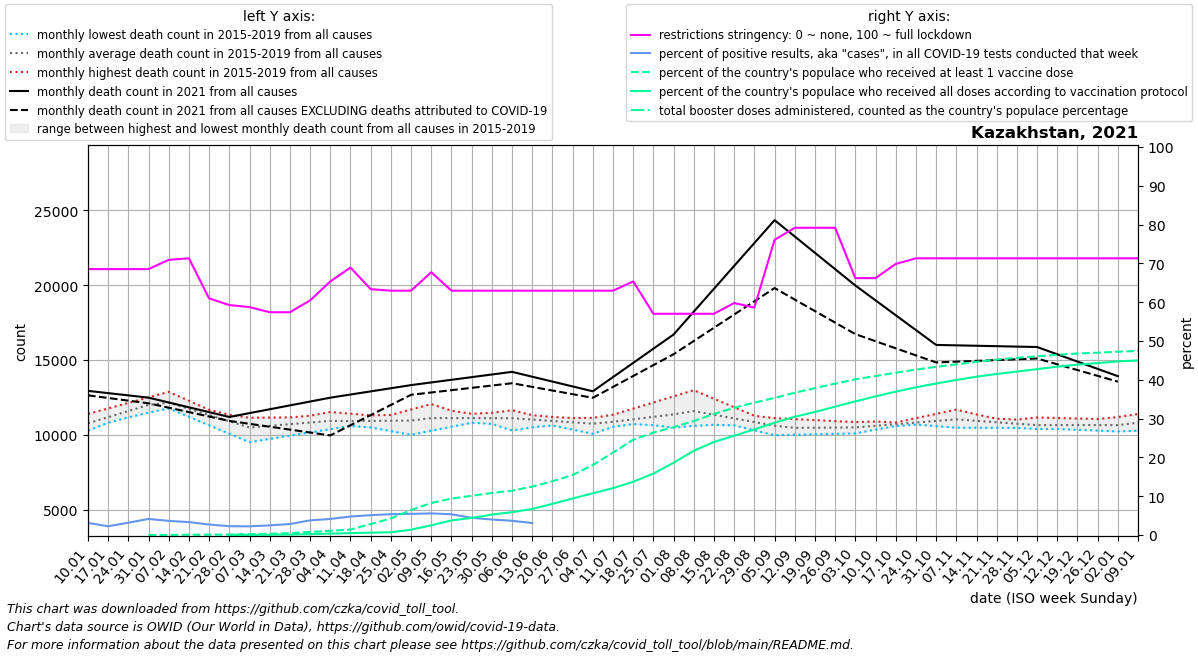

The data file committed next to this chart (first rows):
date, location, time_unit, time, deaths_2010_all_ages, deaths_2011_all_ages, deaths_2012_all_ages, deaths_2013_all_ages, deaths_2014_all_ages, deaths_2015_all_ages, deaths_2016_all_ages, deaths_2017_all_ages, deaths_2018_all_ages, deaths_2019_all_ages, deaths_2020_all_ages, deaths_2021_all_ages, deaths_2022_all_ages, new_deaths, new_cases_smoothed, new_tests_smoothed, positive_test_percent, stringency_index, people_vaccinated, people_fully_vaccinated
2021-01-10, Kazakhstan, monthly, 1, , , , , , , 10858, 11387, 10532, 10269, 11378, 12932, , 298.2, 5632, 185103, 3.128, 68.52, , 
2021-01-17, Kazakhstan, monthly, 2, , , , , , , 11281, 11757, 10845, 10802, 11500, 12780, , 324.5, 6104, 269840, 2.264, 68.52, , 
2021-01-24, Kazakhstan, monthly, 3, , , , , , , 11704, 12127, 11159, 11336, 11622, 12629, , 350.8, 8320, 262294, 3.177, 68.52, , 
2021-01-31, Kazakhstan, monthly, 4, , , , , , , 12128, 12497, 11472, 11869, 11745, 12478, , 377.0, 10369, 250144, 4.145, 68.52, 0.0, 
2021-02-07, Kazakhstan, monthly, 5, , , , , , 11759, 11930, 12867, 11786, 12402, 11867, 12155, , 348.5, 9084, 249249, 3.642, 70.9, 5091, 
2021-02-14, Kazakhstan, monthly, 6, , , , , , 11195, 11731, 12269, 11471, 11994, 11611, 11832, , 320.0, 7748, 232660, 3.327, 71.3, 13315, 
2021-02-21, Kazakhstan, monthly, 7, , , , , , 10632, 11533, 11671, 11156, 11585, 11354, 11509, , 291.5, 6166, 228617, 2.712, 60.98, 17315, 
2021-02-28, Kazakhstan, monthly, 8, , , , , , 10068, 11334, 11073, 10842, 11176, 11098, 11186, , 263.0, 5715, 251449, 2.273, 59.26, 23634, 3892
2021-03-07, Kazakhstan, monthly, 9, , , , , , 9504, 11136, 10475, 10527, 10768, 10842, 11444, , 715.0, 5571, 248872, 2.239, 58.73, 40762, 9156
2021-03-14, Kazakhstan, monthly, 10, , , , , , 9721, 11147, 10601, 10775, 10722, 10376, 11702, , 1167, 5617, 225786, 2.491, 57.41, 58792, 15298
2021-03-21, Kazakhstan, monthly, 11, , , , , , 9937, 11158, 10728, 11023, 10675, 9910, 11960, , 1619, 7722, 272014, 2.836, 57.41, 91703, 22239
2021-03-28, Kazakhstan, monthly, 12, , , , , , 10154, 11169, 10854, 11271, 10628, 9443, 12218, , 2071, 8673, 232805, 3.779, 60.45, 149068, 44709
2021-04-04, Kazakhstan, monthly, 13, , , , , , 10370, 11180, 10980, 11519, 10582, 8977, 12476, , 2523, 11794, 285803, 4.142, 65.34, 207389, 70172
2021-04-11, Kazakhstan, monthly, 14, , , , , , 10587, 11026, 10734, 11408, 10789, 8511, 12686, , 2054, 15593, 326541, 4.773, 68.91, 268534, 95292
2021-04-18, Kazakhstan, monthly, 15, , , , , , 10953, 10872, 10487, 11297, 10996, 7494, 12896, , 1586, 17901, 350305, 5.114, 63.36, 536281, 114159
2021-04-25, Kazakhstan, monthly, 16, , , , , , 11319, 10718, 10240, 11185, 11203, 6476, 13107, , 1118, 19713, 367487, 5.365, 62.96, 811309, 135256
2021-05-02, Kazakhstan, monthly, 17, , , , , , 11685, 10564, 9994, 11074, 11410, 5458, 13317, , 649.0, 19656, 360202, 5.458, 62.96, 1221459, 260373
2021-05-09, Kazakhstan, monthly, 18, , , , , , 12051, 10668, 10263, 10963, 11617, 4441, 13494, , 671.2, 18265, 328589, 5.572, 67.73, 1569371, 476634
2021-05-16, Kazakhstan, monthly, 19, , , , , , 11609, 10773, 10532, 11131, 11508, 6920, 13671, , 693.4, 15989, 299560, 5.349, 62.96, 1782755, 713433
2021-05-23, Kazakhstan, monthly, 20, , , , , , 11166, 10877, 10801, 11298, 11400, 9400, 13848, , 715.6, 15964, 359353, 4.444, 62.96, 1919410, 836772
2021-05-30, Kazakhstan, monthly, 21, , , , , , 10724, 10982, 11070, 11466, 11292, 11879, 14025, , 737.8, 13721, 349418, 3.993, 62.96, 2058762, 998811
2021-06-06, Kazakhstan, monthly, 22, , , , , , 10282, 11086, 11339, 11634, 11183, 14358, 14202, , 760.0, 10582, 293471, 3.67, 62.96, 2167235, 1118989
2021-06-13, Kazakhstan, monthly, 23, , , , , , 10493, 11096, 11264, 11309, 10902, 14476, 13878, , 679.5, 7873, 79035, 3.09, 62.96, 2371607, 1273994
2021-06-20, Kazakhstan, monthly, 24, , , , , , 10704, 11107, 11189, 10984, 10622, 14594, 13553, , 599.0, 7428, , , 62.96, 2630222, 1526512
2021-06-27, Kazakhstan, monthly, 25, , , , , , 10914, 11118, 11114, 10658, 10342, 14713, 13228, , 518.5, 9061, , , 62.96, 2936578, 1788757
2021-07-04, Kazakhstan, monthly, 26, , , , , , 11125, 11128, 11039, 10333, 10061, 14831, 12904, , 438.0, 13833, , , 62.96, 3427729, 2042104
2021-07-11, Kazakhstan, monthly, 27, , , , , , 11336, 10964, 10957, 10524, 10533, 14949, 13853, , 658.0, 19978, , , 62.96, 4033914, 2296237
2021-07-18, Kazakhstan, monthly, 28, , , , , , 11746, 10800, 10875, 10715, 11005, 18256, 14802, , 878.0, 29423, , , 65.34, 4663560, 2605974
2021-07-25, Kazakhstan, monthly, 29, , , , , , 12156, 10635, 10792, 10907, 11476, 21564, 15751, , 1098, 61363, , , 57.01, 5013518, 3007412
2021-08-01, Kazakhstan, monthly, 30, , , , , , 12567, 10471, 10710, 11098, 11948, 24871, 16700, , 1318, 64673, , , 57.01, 5277291, 3536665
2021-08-08, Kazakhstan, monthly, 31, , , , , , 12977, 10599, 10628, 11289, 12420, 28178, 18228, , 1962, 56653, , , 57.01, 5582778, 4125115
2021-08-15, Kazakhstan, monthly, 32, , , , , , 12407, 10727, 10660, 10958, 11934, 26109, 19757, , 2606, 53525, , , 57.01, 5926745, 4554630
2021-08-22, Kazakhstan, monthly, 33, , , , , , 11837, 10855, 10692, 10626, 11448, 24041, 21285, , 3250, 55157, , , 59.79, 6227939, 4863720
2021-08-29, Kazakhstan, monthly, 34, , , , , , 11267, 10983, 10723, 10294, 10963, 21972, 22814, , 3894, 46596, , , 58.6, 6482904, 5169665
2021-09-05, Kazakhstan, monthly, 35, , , , , , 10697, 11111, 10755, 9963, 10477, 19904, 24342, , 4538, 37632, , , 76.06, 6710844, 5495382
2021-09-12, Kazakhstan, monthly, 36, , , , , , 10127, 11045, 10637, 9994, 10489, 17835, 23250, , 4216, 30075, , , 79.17, 6963822, 5789330
2021-09-19, Kazakhstan, monthly, 37, , , , , , 10315, 10978, 10518, 10026, 10500, 16794, 22158, , 3895, 23952, , , 79.17, 7191672, 6023460
2021-09-26, Kazakhstan, monthly, 38, , , , , , 10504, 10912, 10400, 10058, 10512, 15754, 21067, , 3574, 19126, , , 79.17, 7407931, 6284255
2021-10-03, Kazakhstan, monthly, 39, , , , , , 10692, 10846, 10282, 10089, 10523, 14713, 19975, , 3252, 15589, , , 66.2, 7620813, 6542150
2021-10-10, Kazakhstan, monthly, 40, , , , , , 10880, 10796, 10430, 10344, 10535, 13672, 18982, , 2732, 14217, , , 66.2, 7783970, 6785907
2021-10-17, Kazakhstan, monthly, 41, , , , , , 10778, 10746, 10577, 10599, 10821, 13376, 17988, , 2212, 13457, , , 69.84, 7943725, 7017850
2021-10-24, Kazakhstan, monthly, 42, , , , , , 10676, 10696, 10725, 10853, 11108, 13080, 16995, , 1691, 12537, , , 71.3, 8099258, 7231883
2021-10-31, Kazakhstan, monthly, 43, , , , , , 10575, 10646, 10872, 11108, 11394, 12785, 16002, , 1171, 12349, , , 71.3, 8232945, 7416842
2021-11-07, Kazakhstan, monthly, 44, , , , , , 10473, 10596, 11020, 11363, 11680, 12489, 15974, , 1090, 10626, , , 71.3, 8354253, 7587775
2021-11-14, Kazakhstan, monthly, 45, , , , , , 10467, 10735, 10875, 11217, 11356, 12469, 15946, , 1009, 9056, , , 71.3, 8476074, 7749620
2021-11-21, Kazakhstan, monthly, 46, , , , , , 10461, 10874, 10730, 11072, 11033, 12449, 15918, , 928.6, 8400, , , 71.3, 8587943, 7883649
2021-11-28, Kazakhstan, monthly, 47, , , , , , 10454, 11014, 10584, 10926, 10710, 12428, 15890, , 847.8, 7250, , , 71.3, 8673783, 8000467
2021-12-05, Kazakhstan, monthly, 48, , , , , , 10448, 11153, 10439, 10780, 10386, 12408, 15862, , 767.0, 5916, , , 71.3, 8748824, 8118343
2021-12-12, Kazakhstan, monthly, 49, , , , , , 10442, 11119, 10384, 10678, 10584, 12388, 15375, , 666.8, 4998, , , 71.3, 8820236, 8239634
2021-12-19, Kazakhstan, monthly, 50, , , , , , 10440, 11085, 10328, 10576, 10783, 12562, 14888, , 566.5, 3892, , , 71.3, 8884650, 8338791
2021-12-26, Kazakhstan, monthly, 51, , , , , , 10438, 11051, 10273, 10473, 10981, 12736, 14400, , 466.2, 3443, , , 71.3, 8922946, 8413939
2022-01-02, Kazakhstan, monthly, 52, , , , , , 10436, 11017, 10218, 10371, 11180, 12909, 13913, , 366.0, 3115, , , 71.3, 8974004, 8497859
2022-01-09, Kazakhstan, monthly, 1, , , , , , 10434, 11387, 10532, 10269, 11378, 13083, , , 352.2, 4026, , , 71.3, 9011523, 8546106
